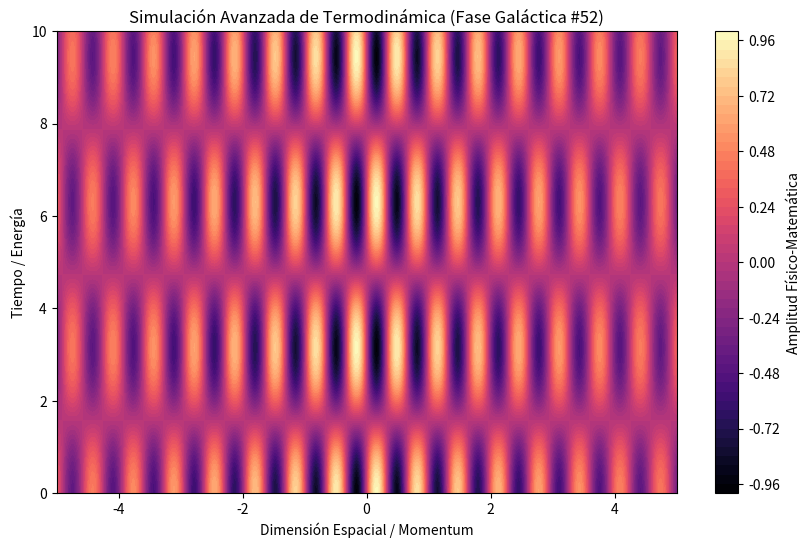

Source code (Python):
%matplotlib inline
# Simulación Galáctica: Termodinámica - Variante 52
import numpy as np
import matplotlib.pyplot as plt

# Parámetros Físicos Aleatorios
param_1 = 9.601
param_2 = 0.997
param_3 = 0.182

t = np.linspace(0, 10, 500)
x = np.linspace(-5, 5, 500)
X, T = np.meshgrid(x, t)

# Ecuación Base (Avanzada)
Z = np.sin(X * param_1) * np.cos(T * param_2) * np.exp(-np.abs(X) * param_3)

plt.figure(figsize=(10, 6))
plt.contourf(X, T, Z, 50, cmap='magma')
plt.colorbar(label='Amplitud Físico-Matemática')
plt.title(r'Simulación Avanzada de Termodinámica (Fase Galáctica #52)')
plt.xlabel('Dimensión Espacial / Momentum')
plt.ylabel('Tiempo / Energía')
plt.show()
